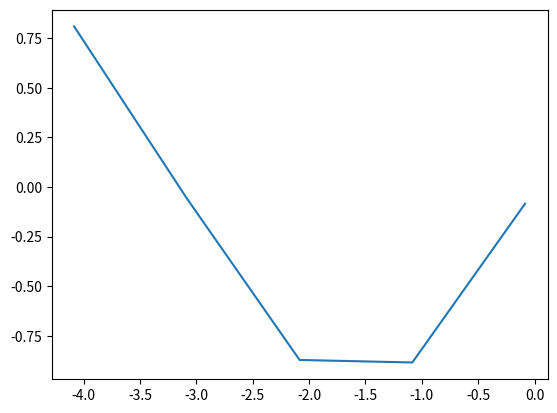

The script that saved this image:
#pip install numpy and pip instal matplotlib

import numpy as np
import matplotlib.pyplot as plt

x=np.arange(-1.3*np.pi,0.1)
print("X:\n",x)
y=np.sin(x)
print("Y:\n",y)
plt.plot(x,y)
plt.show()
